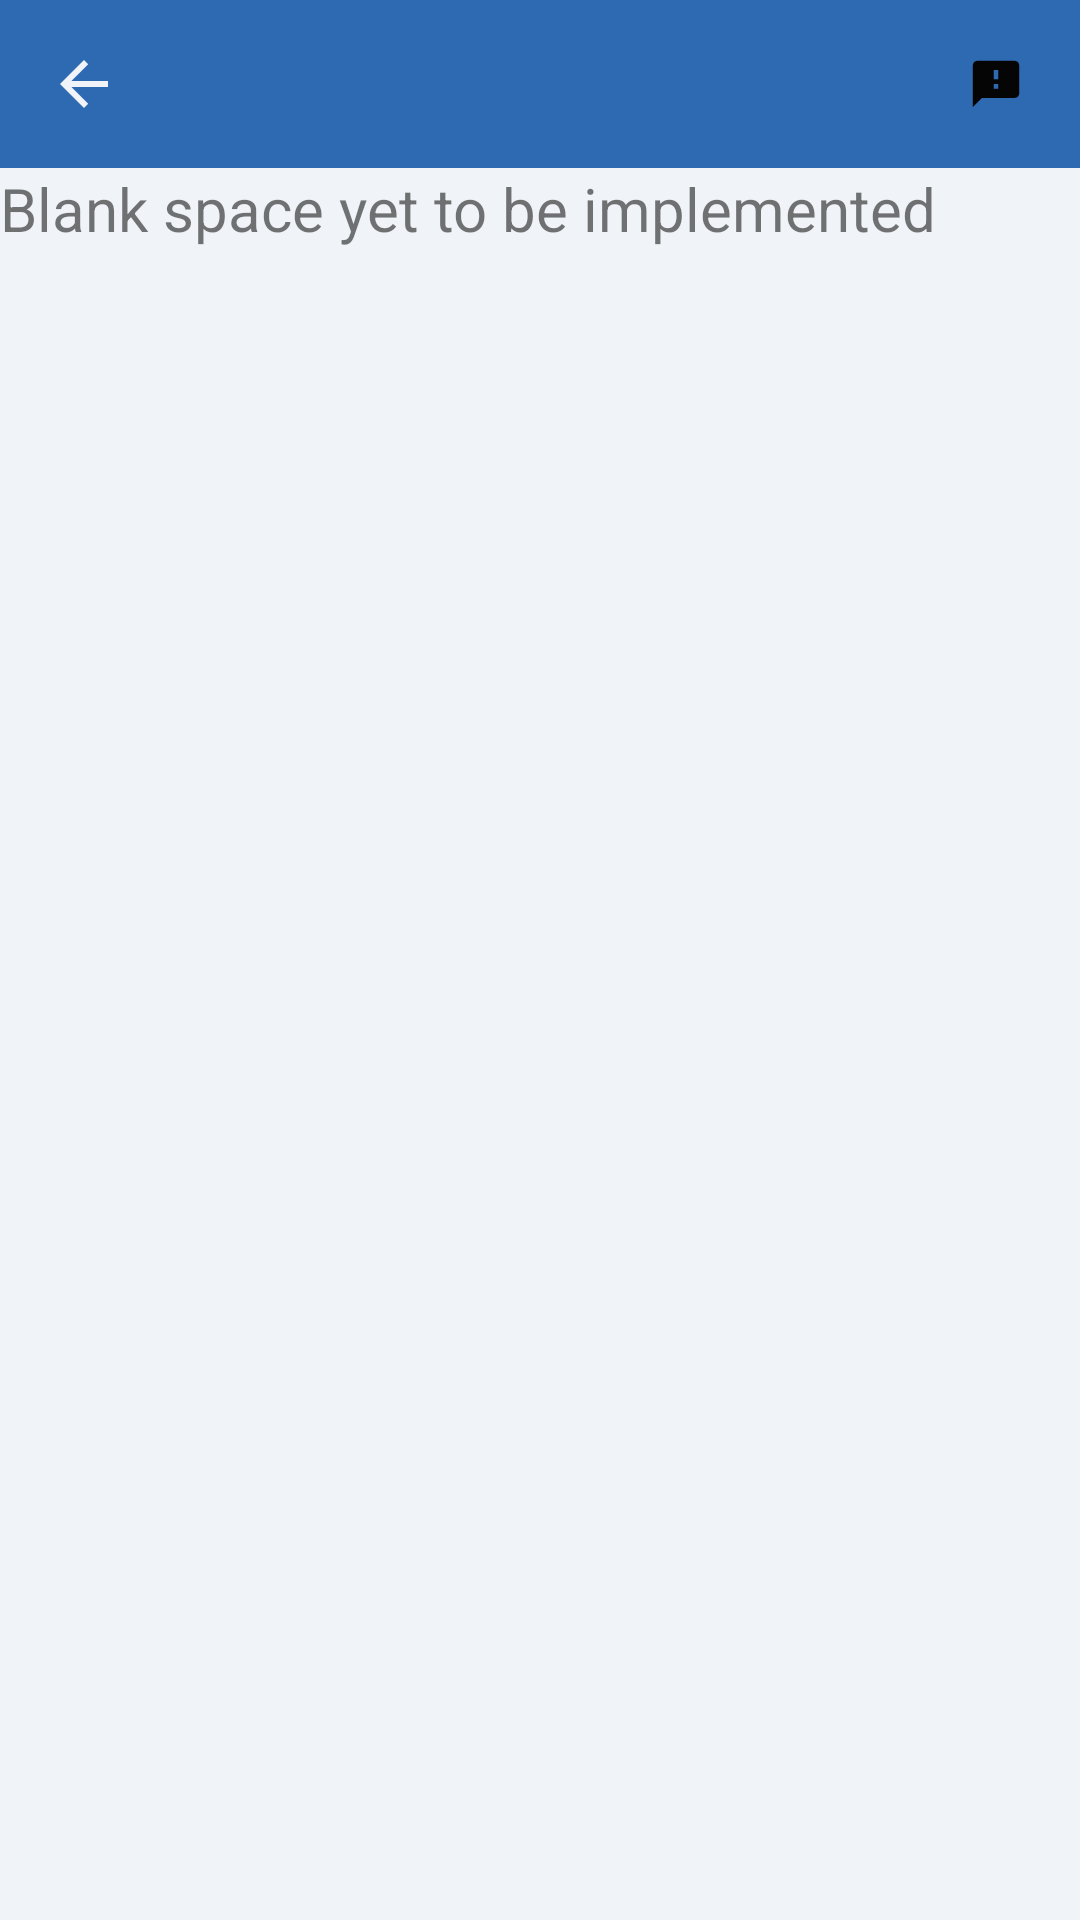

Android layout source for this screen:
<!-- AndroidManifest.xml: application theme Theme.CircuitCalulator -->
<!-- res/layout/fragment_network_theoremes.xml -->
<?xml version="1.0" encoding="utf-8"?>
<androidx.constraintlayout.widget.ConstraintLayout xmlns:android="http://schemas.android.com/apk/res/android"
    xmlns:app="http://schemas.android.com/apk/res-auto"
    xmlns:tools="http://schemas.android.com/tools"
    android:layout_width="match_parent"
    android:layout_height="match_parent"
    android:background="@color/app_bg_color"
    tools:context=".calculations.NetworkTheoremesFragment">

    
    <com.google.android.material.appbar.MaterialToolbar
        android:id="@+id/toolbar2"
        android:layout_width="match_parent"
        android:layout_height="wrap_content"
        android:background="@color/app_color_2"
        android:minHeight="?attr/actionBarSize"
        android:theme="?attr/actionBarTheme"
        app:layout_constraintTop_toTopOf="parent"
        app:menu="@menu/main_menu"
        app:navigationIcon="?attr/homeAsUpIndicator"
        app:navigationIconTint="@color/app_bg_color"/>

    <TextView
        android:layout_width="0dp"
        android:layout_height="wrap_content"
        android:text="@string/to_do"
        android:textSize="20sp"
        app:layout_constraintEnd_toEndOf="parent"
        app:layout_constraintStart_toStartOf="parent"
        app:layout_constraintTop_toBottomOf="@+id/toolbar2" />

</androidx.constraintlayout.widget.ConstraintLayout>
<!-- resources referenced by this layout -->
<resources>
  <color name="app_bg_color">#F0F3F8</color>
  <color name="app_color_2">#2E6AB2</color>
  <string name="to_do">Blank space yet to be implemented</string>
  <style name="Theme.CircuitCalulator" parent="Theme.AppCompat.Light.NoActionBar">
          
          <item name="colorPrimary">@color/app_bg_color</item>
          <item name="colorPrimaryVariant">@color/app_color_3_light</item>
          <item name="colorOnPrimary">@color/black</item>
          
          <item name="colorSecondary">@color/app_blue</item>
          <item name="colorSecondaryVariant">@color/app_bg_color</item>
          <item name="colorOnSecondary">@color/app_color_3_light</item>
          
          <item name="android:statusBarColor">@color/app_color_3</item>
          
          <item name="hintTextColor">@color/hint_text</item>
  
      </style>
  <color name="app_color_3_light">#FBDBC6</color>
  <color name="black">#FF000000</color>
  <color name="app_blue">#FC0528D5</color>
  <color name="app_color_3">#FF6400</color>
  <color name="hint_text">#263238</color>
</resources>
